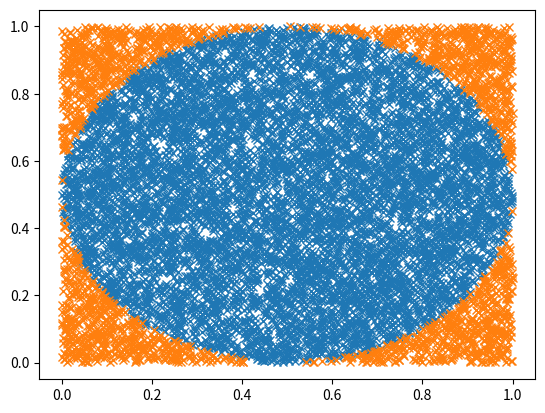

This chart was generated by the following Python code:
# -*- coding: utf-8 -*-
"""
Created on Tue Nov 12 13:29:15 2019

[redacted]
"""

import numpy as np
import random
import matplotlib.pyplot as plt
def in_circle():
    return

accepted_x =[]
rejected_x = []

accepted_y =[]
rejected_y = []
    
for i in range(10000):
    
    x = random.uniform(0,1)
    y = random.uniform(0,1)

    radius = (x-1/2)**2 + (y-1/2)**2
    if radius <= (1/2)**2:
        accepted_x.append(x)
        accepted_y.append(y)
    else:
        rejected_x.append(x)
        rejected_y.append(y)

N = (len(rejected_x)+len(accepted_x))
circle_area = np.pi*1/4

fraction = len(accepted_x)/ N
Area = fraction * (1*1)
difference = Area - circle_area

error = np.sqrt(0.5*(1-0.5)/N)

print(Area,circle_area)
print(difference)

plt.plot(accepted_x,accepted_y,'x')
plt.plot(rejected_x,rejected_y,'x')

plt.show()
#%%
def Intergrate_N_Sphere(n_dimensions):
    n =n_dimensions
    
    accepted = []
    rejected = []
    
    for i in range(10000):
        
        params = [random.uniform(0,1) for x in range(n)]
        radius = sum((np.array(params)-1/2)**2)
        if radius <= (1/2)**2:
            accepted.append(radius)
        else:
            rejected.append(radius)

    N = (len(rejected)+len(accepted))
    
    fraction = len(accepted)/ N
    Area = fraction * (1*1)
    difference = Area - circle_area
    
    error = np.sqrt(0.5*(1-0.5)/N)
    
    print(Area)

    
Intergrate_N_Sphere(8)